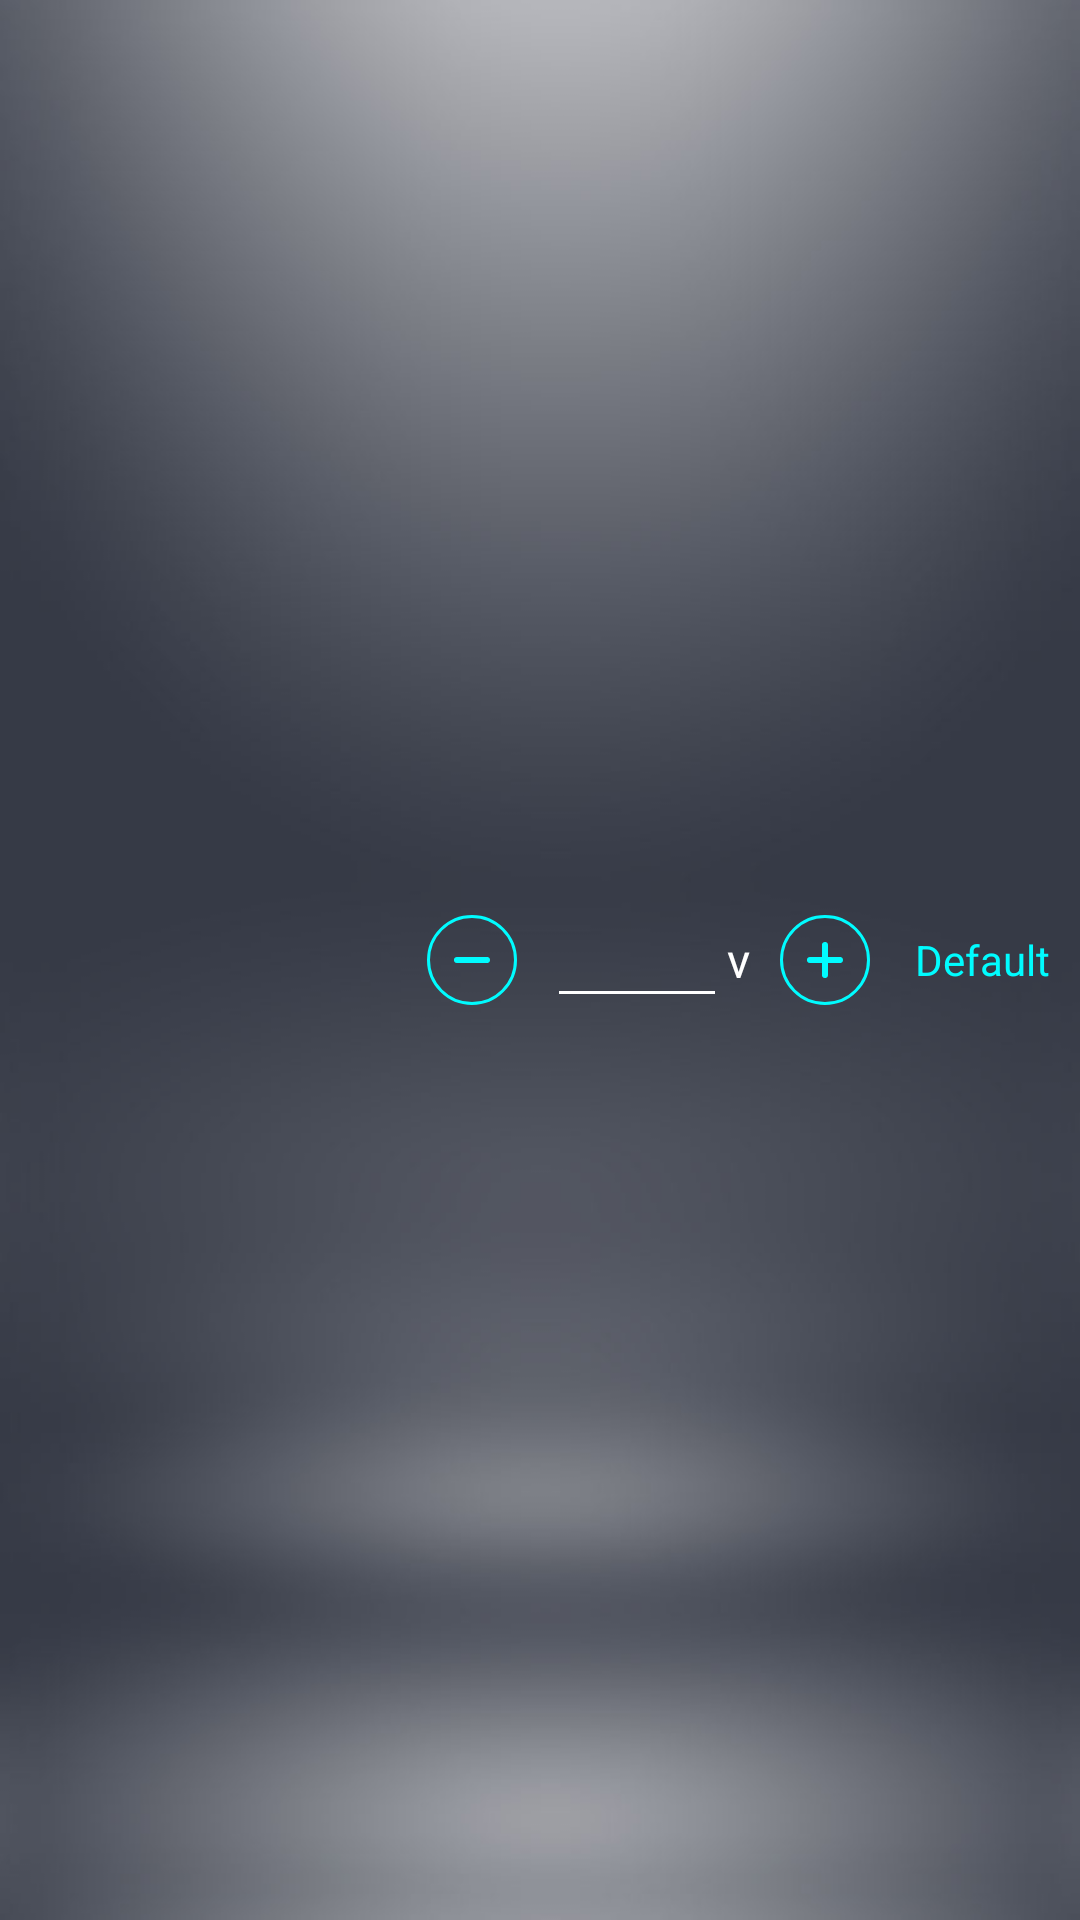

Here is an Android app screen rendered from its layout file. Give the layout XML and the strings, colors and styles it references.
<!-- AndroidManifest.xml: application theme AppTheme -->
<!-- res/layout/value.xml -->
<?xml version="1.0" encoding="utf-8"?>
<LinearLayout xmlns:android="http://schemas.android.com/apk/res/android"
    xmlns:tools="http://schemas.android.com/tools"
    android:layout_width="match_parent"
    android:layout_height="40dp"
    android:background="@drawable/bg_item_list"
    android:gravity="center_vertical"
    android:orientation="horizontal"
    android:paddingEnd="10dp"
    android:paddingStart="10dp">

    <TextView
        android:id="@+id/name"
        android:layout_width="0dp"
        android:layout_height="wrap_content"
        android:layout_weight="1"
        android:textColor="@android:color/white"
        android:textSize="16dp"
        tools:text="Abnormal Cranking" />

    <ImageView
        android:id="@+id/sub"
        android:layout_width="wrap_content"
        android:layout_height="wrap_content"
        android:clickable="true"
        android:focusable="true"
        android:src="@drawable/ic_sub" />

    <EditText
        android:id="@+id/value"
        android:layout_width="60dp"
        android:layout_height="wrap_content"
        android:layout_marginStart="10dp"
        android:gravity="center"
        android:inputType="numberDecimal"
        android:maxLines="1"
        android:singleLine="true"
        android:textColor="@android:color/white"
        android:textSize="16dp"
        android:theme="@style/EditTextMain"
        tools:text="15770" />

    <TextView
        android:layout_width="wrap_content"
        android:layout_height="wrap_content"
        android:layout_marginEnd="10dp"
        android:text="v"
        android:textColor="@android:color/white"
        android:textSize="16dp" />

    <ImageView
        android:id="@+id/add"
        android:layout_width="wrap_content"
        android:layout_height="wrap_content"
        android:clickable="true"
        android:focusable="true"
        android:src="@drawable/ic_add" />

    <TextView
        android:id="@+id/default_value"
        android:layout_width="wrap_content"
        android:layout_height="wrap_content"
        android:layout_marginStart="15dp"
        android:text="Default"
        android:textColor="@color/theme"
        android:textSize="14dp" />

</LinearLayout>
<!-- resources referenced by this layout -->
<resources>
  <color name="theme">#00FCFF</color>
  <!-- drawable ic_add (drawable) -->
  <?xml version="1.0" encoding="utf-8"?>
  <selector xmlns:android="http://schemas.android.com/apk/res/android">
  
      <item android:drawable="@mipmap/ic_add_pressed" android:state_pressed="true" />
      <item android:drawable="@mipmap/ic_add_unpressed" android:state_pressed="false" />
  </selector>
  <!-- drawable ic_sub (drawable) -->
  <?xml version="1.0" encoding="utf-8"?>
  <selector xmlns:android="http://schemas.android.com/apk/res/android">
  
      <item android:drawable="@mipmap/ic_sub_pressed" android:state_pressed="true" />
      <item android:drawable="@mipmap/ic_sub_unpressed" android:state_pressed="false" />
  </selector>
  <style name="EditTextMain" parent="Theme.AppCompat.Light">
          <item name="colorControlNormal">@android:color/white</item>
          <item name="colorControlActivated">@color/theme</item>
      </style>
  <style name="AppTheme" parent="Theme.AppCompat.Light.NoActionBar">
          <item name="android:windowTranslucentStatus">false</item>
          
          <item name="android:statusBarColor">@android:color/transparent</item>
          
          <item name="colorAccent">@color/theme</item>
          <item name="android:windowBackground">@mipmap/bg</item>
      </style>
</resources>
